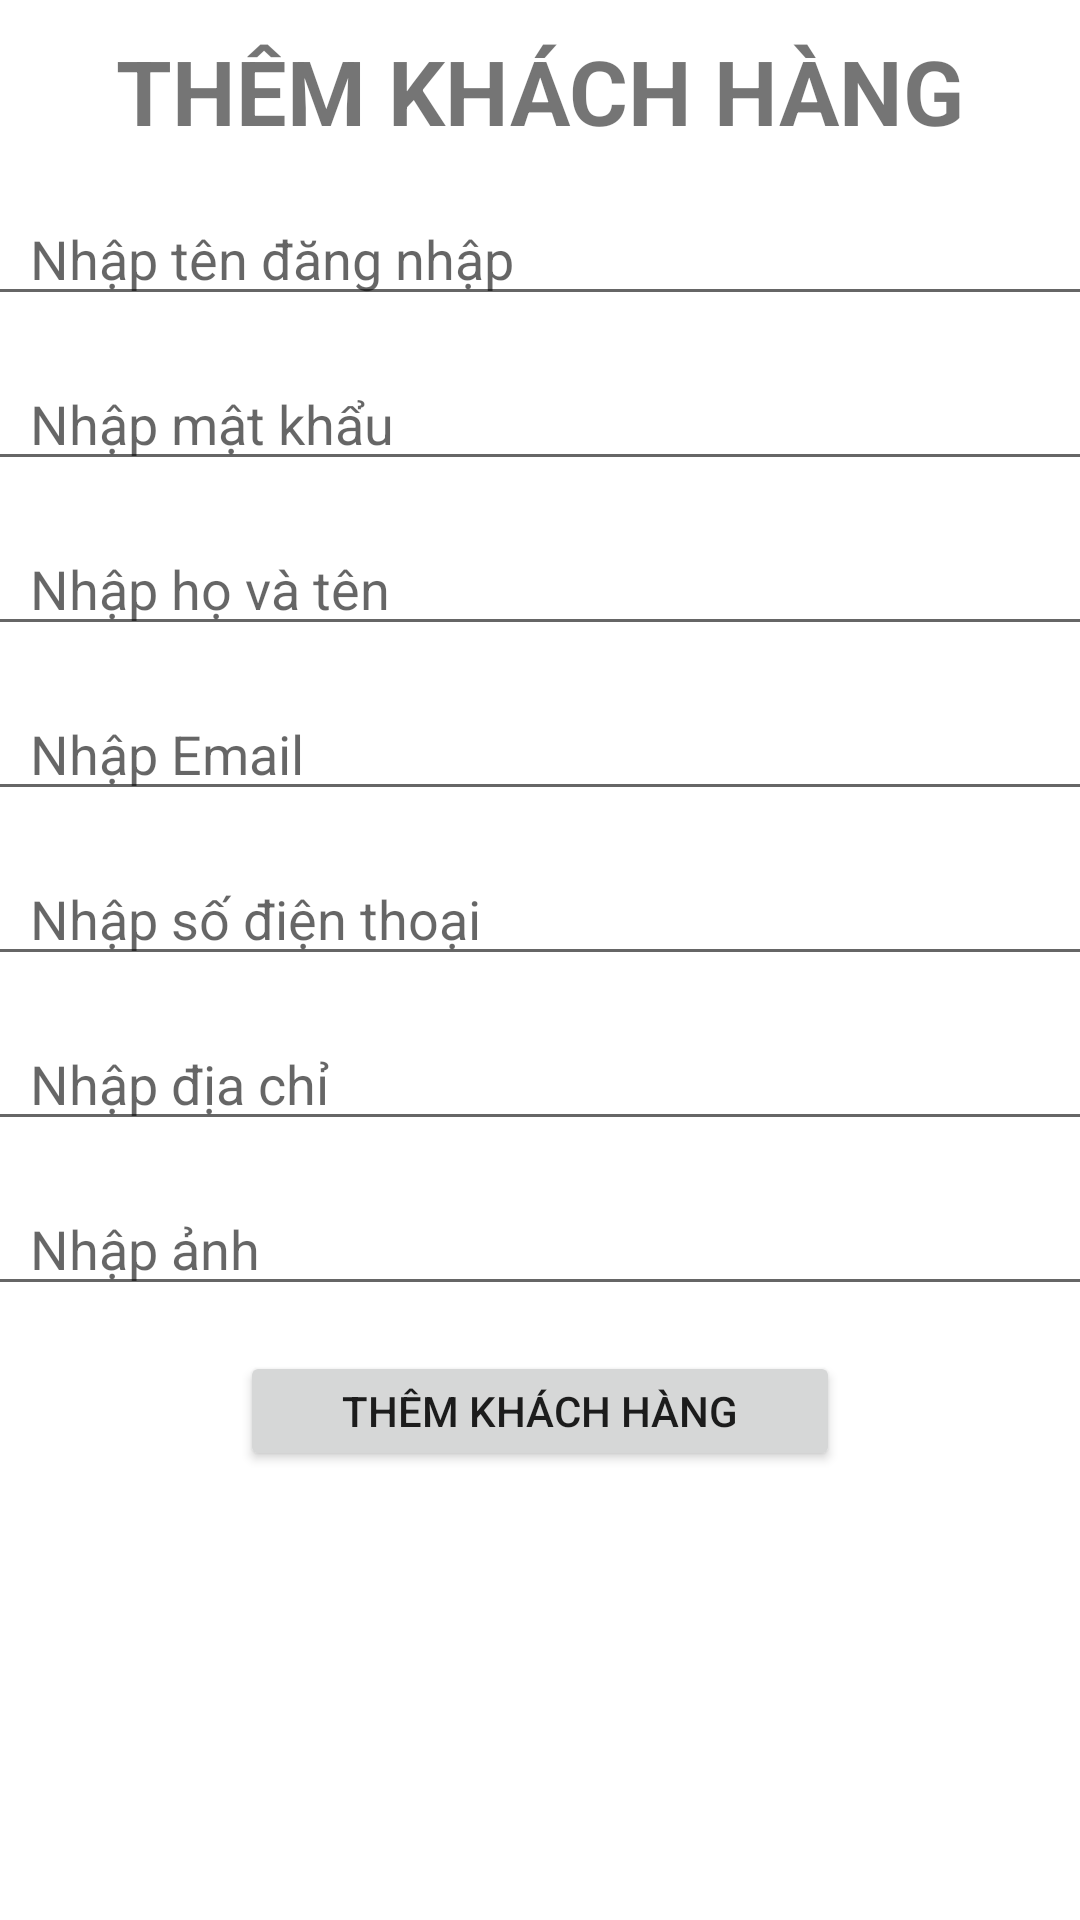

Layout XML and referenced resources for this Android screen:
<!-- AndroidManifest.xml: application theme Theme.Levents -->
<!-- res/layout/dialog_addnguoidung.xml -->
<?xml version="1.0" encoding="utf-8"?>
<LinearLayout xmlns:android="http://schemas.android.com/apk/res/android"
    android:layout_width="match_parent"
    android:orientation="vertical"
    android:gravity="center_horizontal"
    android:layout_height="match_parent">
    <TextView
        android:text="THÊM KHÁCH HÀNG"
        android:textStyle="bold"
        android:textSize="30dp"
        android:layout_marginTop="10dp"
        android:layout_width="wrap_content"
        android:layout_height="wrap_content"/>
    <EditText
        android:paddingStart="30dp"
        android:id="@+id/edt_addtendangnhap"
        android:layout_marginTop="15dp"
        android:hint="Nhập tên đăng nhập"
        android:layout_width="400dp"
        android:layout_height="40dp"/>
    <EditText
        android:paddingStart="30dp"
        android:id="@+id/edt_addmkdangnhap"
        android:layout_marginTop="15dp"
        android:hint="Nhập mật khẩu"
        android:layout_width="400dp"
        android:layout_height="40dp"/>
    <EditText
        android:paddingStart="30dp"
        android:id="@+id/edt_addhovatendangnhap"
        android:layout_marginTop="15dp"
        android:hint="Nhập họ và tên"
        android:layout_width="400dp"
        android:layout_height="40dp"/>
    <EditText
        android:paddingStart="30dp"
        android:id="@+id/edt_addemaildangnhap"
        android:layout_marginTop="15dp"
        android:hint="Nhập Email"
        android:layout_width="400dp"
        android:layout_height="40dp"/>
    <EditText
        android:paddingStart="30dp"
        android:id="@+id/edt_addsdtdangnhap"
        android:layout_marginTop="15dp"
        android:hint="Nhập số điện thoại"
        android:layout_width="400dp"
        android:layout_height="40dp"/>
    <EditText
        android:paddingStart="30dp"
        android:id="@+id/edt_adddiachidangnhap"
        android:layout_marginTop="15dp"
        android:hint="Nhập địa chỉ"
        android:layout_width="400dp"
        android:layout_height="40dp"/>
    <EditText
        android:paddingStart="30dp"
        android:id="@+id/edt_addanhdangnhap"
        android:layout_marginTop="15dp"
        android:hint="Nhập ảnh"
        android:layout_width="400dp"
        android:layout_height="40dp"/>
    <Button
        android:id="@+id/bt_addKH"
        android:layout_marginTop="15dp"
        android:text="Thêm Khách Hàng"
        android:layout_width="200dp"
        android:layout_height="40dp"/>

</LinearLayout>
<!-- resources referenced by this layout -->
<resources>
  <style name="Theme.Levents" parent="Theme.MaterialComponents.DayNight.NoActionBar">
          
          <item name="colorPrimary">@color/purple_500</item>
          <item name="colorPrimaryVariant">@color/purple_700</item>
          <item name="colorOnPrimary">@color/white</item>
          
          <item name="colorSecondary">@color/teal_200</item>
          <item name="colorSecondaryVariant">@color/teal_700</item>
          <item name="colorOnSecondary">@color/black</item>
          
          <item name="android:statusBarColor">?attr/colorPrimaryVariant</item>
          
      </style>
  <color name="purple_500">#FF6200EE</color>
  <color name="purple_700">#FF3700B3</color>
  <color name="white">#FFFFFFFF</color>
  <color name="teal_200">#FF03DAC5</color>
  <color name="teal_700">#FF018786</color>
  <color name="black">#FF000000</color>
</resources>
